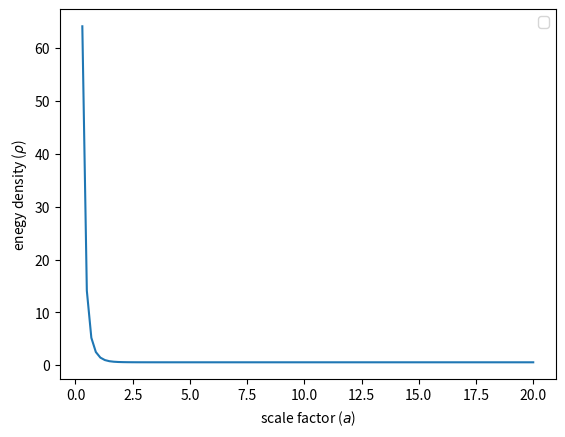

This figure's Python source:
import numpy as np
import matplotlib.pyplot as plt

########### Chaplygin gas
A = 1/3.
B = 3.
a = np.linspace(0.3,20,101) 

#rho = np.sqrt(A+(B/(a**6.)))

rho1 =np.sqrt((B/(a**6.))+A)



 
 
#plt.legend(loc="upper left")
plt.plot(a,rho1 )    
plt.xlabel(r'scale factor ($a$)')
plt.ylabel(r'enegy density ($\rho$)')
#plt.grid()
#plt.title('enegy density as function of scale factor')
axes = plt.gca()
#axes.set_ylim([0.,10.])
plt.legend()
plt.show()   
